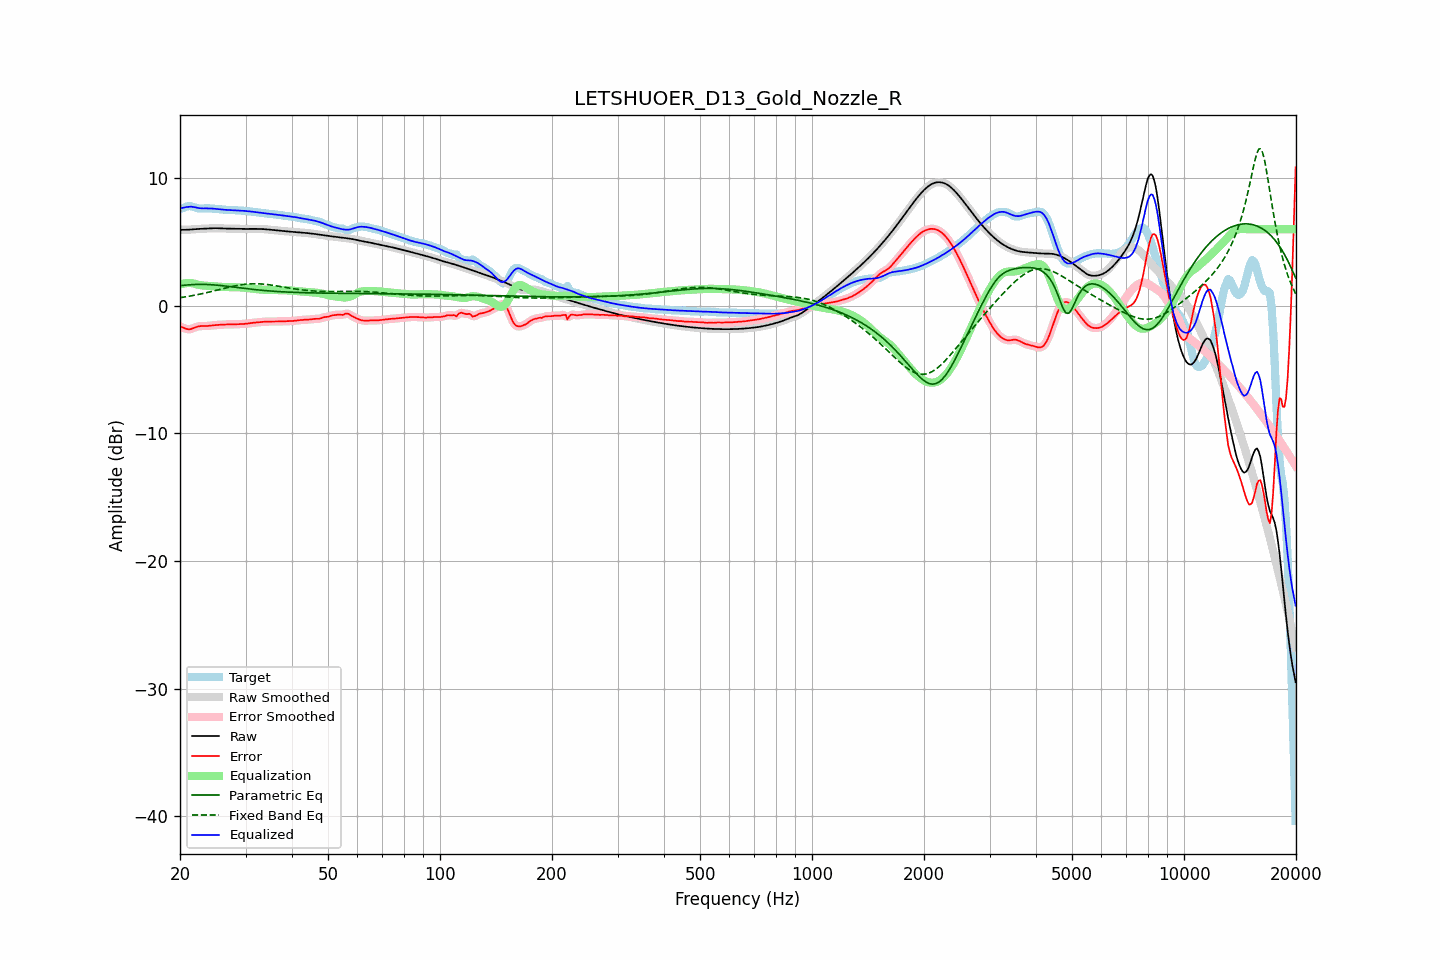

Values plotted in this chart, from the file beside it:
frequency, raw, error, smoothed, error_smoothed, equalization, parametric_eq, fixed_band_eq, equalized_raw, equalized_smoothed, target
20.00, 5.95, -1.64, 5.95, -1.63, 1.66, 1.58, 0.63, 7.60, 7.61, 7.59
20.20, 5.95, -1.67, 5.95, -1.68, 1.70, 1.59, 0.65, 7.65, 7.65, 7.62
20.40, 5.95, -1.71, 5.95, -1.73, 1.73, 1.60, 0.67, 7.68, 7.68, 7.66
20.61, 5.95, -1.77, 5.95, -1.77, 1.76, 1.61, 0.69, 7.71, 7.71, 7.72
20.81, 5.95, -1.81, 5.95, -1.81, 1.78, 1.63, 0.71, 7.73, 7.73, 7.76
21.02, 5.96, -1.84, 5.96, -1.83, 1.79, 1.64, 0.73, 7.75, 7.75, 7.79
21.23, 5.97, -1.84, 5.97, -1.83, 1.79, 1.64, 0.76, 7.76, 7.76, 7.81
21.44, 5.98, -1.81, 5.98, -1.81, 1.79, 1.65, 0.78, 7.76, 7.76, 7.79
21.66, 5.99, -1.76, 5.99, -1.77, 1.76, 1.66, 0.80, 7.75, 7.74, 7.75
21.87, 6.00, -1.72, 6.00, -1.72, 1.73, 1.67, 0.83, 7.72, 7.72, 7.71
22.09, 6.01, -1.67, 6.01, -1.67, 1.69, 1.67, 0.85, 7.70, 7.70, 7.67
22.31, 6.01, -1.63, 6.01, -1.63, 1.66, 1.67, 0.88, 7.67, 7.67, 7.64
22.54, 6.02, -1.60, 6.02, -1.60, 1.63, 1.68, 0.90, 7.65, 7.65, 7.62
22.76, 6.03, -1.59, 6.03, -1.59, 1.61, 1.68, 0.93, 7.63, 7.63, 7.62
22.99, 6.03, -1.59, 6.03, -1.59, 1.59, 1.68, 0.95, 7.63, 7.63, 7.62
23.22, 6.04, -1.59, 6.04, -1.59, 1.58, 1.67, 0.98, 7.62, 7.62, 7.63
23.45, 6.05, -1.59, 6.05, -1.59, 1.57, 1.67, 1.01, 7.62, 7.62, 7.64
23.69, 6.06, -1.58, 6.06, -1.58, 1.57, 1.67, 1.04, 7.63, 7.63, 7.64
23.92, 6.07, -1.57, 6.07, -1.57, 1.56, 1.66, 1.07, 7.63, 7.63, 7.63
24.16, 6.07, -1.55, 6.07, -1.55, 1.55, 1.65, 1.10, 7.62, 7.62, 7.62
24.40, 6.08, -1.53, 6.08, -1.53, 1.54, 1.65, 1.13, 7.62, 7.62, 7.61
24.65, 6.08, -1.52, 6.08, -1.52, 1.53, 1.64, 1.16, 7.61, 7.61, 7.60
24.89, 6.08, -1.51, 6.08, -1.51, 1.51, 1.63, 1.19, 7.59, 7.59, 7.59
25.14, 6.08, -1.50, 6.08, -1.50, 1.50, 1.62, 1.22, 7.58, 7.58, 7.58
25.39, 6.07, -1.49, 6.07, -1.49, 1.49, 1.60, 1.25, 7.56, 7.56, 7.57
25.65, 6.07, -1.49, 6.07, -1.49, 1.48, 1.59, 1.29, 7.55, 7.55, 7.55
25.91, 6.06, -1.48, 6.06, -1.48, 1.48, 1.58, 1.32, 7.54, 7.54, 7.54
26.16, 6.05, -1.47, 6.05, -1.47, 1.47, 1.56, 1.35, 7.52, 7.53, 7.52
26.43, 6.05, -1.46, 6.05, -1.46, 1.47, 1.55, 1.38, 7.52, 7.52, 7.51
26.69, 6.05, -1.46, 6.05, -1.46, 1.46, 1.53, 1.41, 7.51, 7.51, 7.51
26.96, 6.04, -1.46, 6.04, -1.46, 1.46, 1.52, 1.44, 7.50, 7.50, 7.50
27.23, 6.04, -1.46, 6.04, -1.46, 1.46, 1.50, 1.47, 7.50, 7.50, 7.50
27.50, 6.04, -1.46, 6.04, -1.46, 1.46, 1.49, 1.50, 7.50, 7.49, 7.50
27.77, 6.03, -1.46, 6.03, -1.46, 1.46, 1.47, 1.53, 7.49, 7.49, 7.50
28.05, 6.03, -1.46, 6.03, -1.46, 1.45, 1.46, 1.55, 7.48, 7.48, 7.49
28.33, 6.03, -1.45, 6.03, -1.45, 1.45, 1.44, 1.58, 7.48, 7.48, 7.48
28.62, 6.02, -1.44, 6.02, -1.44, 1.45, 1.42, 1.60, 7.47, 7.47, 7.47
28.90, 6.02, -1.44, 6.02, -1.44, 1.44, 1.41, 1.62, 7.46, 7.46, 7.46
29.19, 6.02, -1.43, 6.02, -1.43, 1.43, 1.39, 1.64, 7.45, 7.45, 7.45
29.48, 6.02, -1.43, 6.02, -1.43, 1.42, 1.38, 1.66, 7.44, 7.44, 7.45
29.78, 6.02, -1.42, 6.02, -1.42, 1.41, 1.36, 1.68, 7.43, 7.43, 7.44
30.08, 6.02, -1.41, 6.02, -1.41, 1.40, 1.35, 1.69, 7.42, 7.42, 7.43
30.38, 6.02, -1.39, 6.02, -1.39, 1.39, 1.33, 1.70, 7.41, 7.41, 7.41
30.68, 6.02, -1.37, 6.02, -1.37, 1.37, 1.32, 1.71, 7.40, 7.40, 7.39
30.99, 6.02, -1.35, 6.02, -1.35, 1.36, 1.30, 1.72, 7.38, 7.38, 7.38
31.30, 6.02, -1.34, 6.02, -1.34, 1.34, 1.29, 1.72, 7.37, 7.37, 7.36
31.61, 6.02, -1.33, 6.02, -1.33, 1.33, 1.27, 1.73, 7.35, 7.35, 7.35
31.93, 6.02, -1.31, 6.02, -1.31, 1.31, 1.26, 1.73, 7.34, 7.34, 7.34
32.24, 6.02, -1.30, 6.02, -1.30, 1.30, 1.25, 1.72, 7.32, 7.32, 7.32
32.57, 6.02, -1.29, 6.02, -1.29, 1.28, 1.24, 1.72, 7.30, 7.30, 7.31
32.89, 6.01, -1.27, 6.01, -1.27, 1.27, 1.22, 1.71, 7.29, 7.29, 7.29
33.22, 6.01, -1.26, 6.01, -1.26, 1.26, 1.21, 1.70, 7.27, 7.27, 7.27
33.55, 6.00, -1.25, 6.00, -1.25, 1.25, 1.20, 1.69, 7.26, 7.26, 7.25
33.89, 5.99, -1.24, 5.99, -1.24, 1.25, 1.19, 1.68, 7.24, 7.24, 7.24
34.23, 5.98, -1.24, 5.98, -1.24, 1.24, 1.18, 1.67, 7.23, 7.23, 7.22
34.57, 5.97, -1.24, 5.97, -1.24, 1.24, 1.17, 1.65, 7.21, 7.21, 7.21
34.92, 5.96, -1.24, 5.96, -1.24, 1.24, 1.16, 1.64, 7.20, 7.20, 7.20
35.27, 5.95, -1.24, 5.95, -1.24, 1.24, 1.15, 1.62, 7.18, 7.18, 7.19
35.62, 5.93, -1.24, 5.93, -1.24, 1.24, 1.14, 1.60, 7.17, 7.17, 7.17
35.97, 5.92, -1.23, 5.92, -1.23, 1.23, 1.13, 1.58, 7.15, 7.15, 7.15
... 635 more rows
